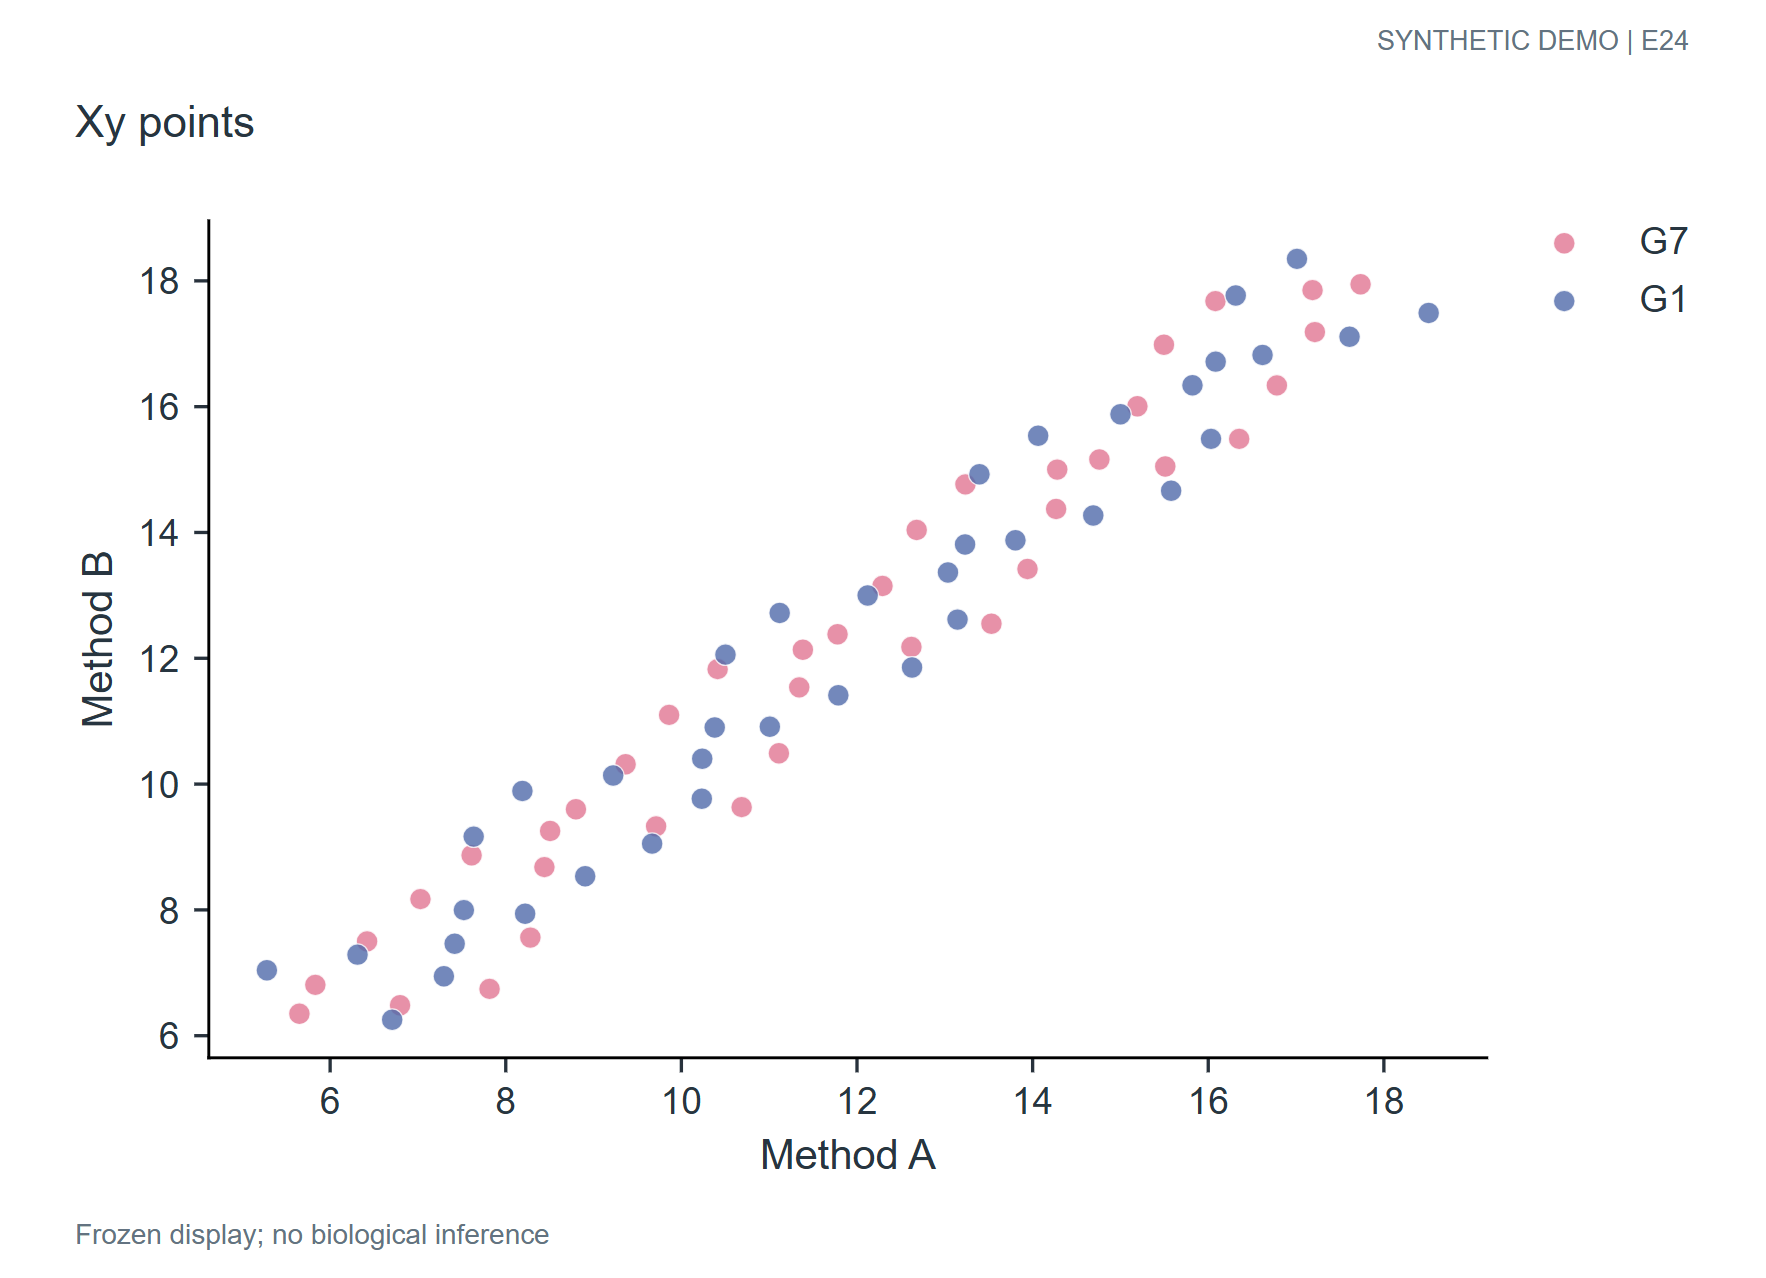

The table this chart was drawn from, first rows:
unit_id	group	x	y
O001	G7	5.65	6.35
O002	G1	5.28	7.04
O003	G7	5.832	6.808
O004	G1	6.707	6.253
O005	G7	6.796	6.484
O006	G1	6.312	7.288
O007	G7	6.421	7.499
O008	G1	7.296	6.944
O009	G7	7.816	6.744
O010	G1	7.418	7.462
O011	G7	7.029	8.171
O012	G1	7.523	7.997
O013	G7	8.28	7.56
O014	G1	8.221	7.939
O015	G7	7.611	8.869
O016	G1	7.635	9.165
O017	G7	8.44	8.68
O018	G1	8.904	8.536
O019	G7	8.505	9.255
O020	G1	8.19	9.89
O021	G7	8.799	9.601
O022	G1	9.667	9.053
O023	G7	9.712	9.328
O024	G1	9.223	10.14
O025	G7	9.365	10.32
O026	G1	10.23	9.767
O027	G7	10.69	9.633
O028	G1	10.24	10.4
O029	G7	9.86	11.1
O030	G1	10.38	10.9
O031	G7	11.11	10.49
O032	G1	11.01	10.91
O033	G7	10.41	11.83
O034	G1	10.5	12.06
O035	G7	11.34	11.54
O036	G1	11.79	11.41
O037	G7	11.38	12.14
O038	G1	11.12	12.72
O039	G7	11.78	12.38
O040	G1	12.63	11.85
O041	G7	12.62	12.18
O042	G1	12.12	13
O043	G7	12.29	13.15
O044	G1	13.14	12.62
O045	G7	13.53	12.55
O046	G1	13.04	13.36
O047	G7	12.68	14.04
O048	G1	13.23	13.81
O049	G7	13.94	13.42
O050	G1	13.8	13.88
O051	G7	13.23	14.77
O052	G1	13.39	14.93
O053	G7	14.27	14.37
O054	G1	14.69	14.27
O055	G7	14.28	15
O056	G1	14.06	15.54
O057	G7	14.76	15.16
O058	G1	15.58	14.66
O059	G7	15.51	15.05
O060	G1	15	15.88
... 16 more rows
